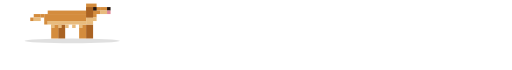
t = 0.00 s
t = 0.67 s: frame unchanged from t = 0.00 s, image omitted
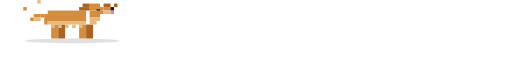
t = 1.33 s
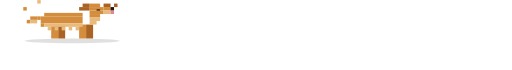
t = 2.00 s
t = 2.67 s: frame unchanged from t = 0.00 s, image omitted
t = 3.33 s: frame unchanged from t = 0.00 s, image omitted

The animated SVG that drew these frames (rendered in a browser with its animation timeline set to each time). Animation: 9 SMIL elements (animate=7,animateTransform=2); one cycle of 4.00 s, repeats indefinitely.

<svg xmlns="http://www.w3.org/2000/svg" viewBox="0 0 880 120" width="880" height="120">
  <!-- 부르르 털기(shake): 머리 → 몸통 순차 진동 / 투명 배경 / SMIL 전용 -->
  <!-- 6px 격자, 오른쪽 응시 고정, 발바닥 y=66 정렬 -->
  <!-- 팔레트: #D48C3D 골드 / #AA6323 다크골드 / #E8BB7D 애프리콧 / #24150D 눈코 / #E08796 혀 -->
  <!-- 4s 주기: 머리 먼저 격하게 털고(≈1~1.8s) 그 여파가 몸통으로 이어짐(≈1.4~2.2s) -->

  <g transform="translate(40 0)">
    <!-- 지면 그림자 (고정) -->
    <ellipse cx="84" cy="70" rx="82" ry="4" fill="#000000" opacity="0.12"/>

    <!-- 다리 (지면 고정) -->
    <g>
      <rect x="96" y="42" width="12" height="24" fill="#D48C3D"/> <!-- 앞다리 왼 -->
      <rect x="60" y="42" width="12" height="24" fill="#AA6323"/> <!-- 뒷다리 오른 -->
      <rect x="48" y="42" width="12" height="24" fill="#D48C3D"/> <!-- 뒷다리 왼 -->
      <rect x="108" y="42" width="12" height="24" fill="#AA6323"/> <!-- 앞다리 오른 -->
    </g>

    <!-- ========================================== -->
    <!-- 2단계: 몸통 부르르 (머리 털기가 끝날 즈음 시작) -->
    <!-- ========================================== -->
    <g>
      <animateTransform attributeName="transform" type="translate"
        values="0 0; 0 0; -6 4; 6 -4; -6 4; 6 -4; -4 2; 0 0; 0 0"
        keyTimes="0; 0.35; 0.40; 0.45; 0.50; 0.55; 0.58; 0.62; 1"
        dur="4s" calcMode="discrete" repeatCount="indefinite"/>

      <!-- 몸통 (골드) -->
      <g fill="#D48C3D">
        <rect x="42" y="18" width="66" height="6"/> <!-- 등 -->
        <rect x="36" y="24" width="72" height="12"/> <!-- 몸통 중앙 -->
        <rect x="36" y="36" width="6" height="6"/> <!-- 엉덩이 -->
      </g>

      <!-- 애프리콧 배 장식털 -->
      <g fill="#E8BB7D">
        <rect x="42" y="36" width="66" height="6"/>
        <rect x="48" y="42" width="6" height="6"/>
        <rect x="60" y="42" width="6" height="6"/>
        <rect x="72" y="42" width="6" height="6"/>
        <rect x="84" y="42" width="6" height="6"/>
        <rect x="96" y="42" width="6" height="6"/>
      </g>

      <!-- 꼬리: 몸통 털릴 때 잔상 (2프레임 교대) -->
      <g>
        <animate attributeName="opacity" values="1;1;0;1;0;1"
          keyTimes="0; 0.35; 0.42; 0.48; 0.54; 0.62"
          dur="4s" calcMode="discrete" repeatCount="indefinite"/>
        <rect x="30" y="24" width="6" height="6" fill="#D48C3D"/>
        <rect x="18" y="24" width="12" height="6" fill="#D48C3D"/>
        <rect x="12" y="30" width="6" height="6" fill="#D48C3D"/>
        <rect x="18" y="30" width="12" height="6" fill="#E8BB7D"/>
      </g>
      <g opacity="0">
        <animate attributeName="opacity" values="0;0;1;0;1;0"
          keyTimes="0; 0.35; 0.42; 0.48; 0.54; 0.62"
          dur="4s" calcMode="discrete" repeatCount="indefinite"/>
        <rect x="30" y="24" width="6" height="6" fill="#D48C3D"/>
        <rect x="24" y="18" width="12" height="6" fill="#D48C3D"/>
        <rect x="18" y="12" width="6" height="6" fill="#D48C3D"/>
        <rect x="24" y="24" width="12" height="6" fill="#E8BB7D"/>
      </g>
    </g>

    <!-- ========================================== -->
    <!-- 1단계: 머리 부르르 (가장 먼저, 가장 격하게) -->
    <!-- ========================================== -->
    <g>
      <animateTransform attributeName="transform" type="translate"
        values="0 0; 0 0; -6 0; 6 0; -6 0; 6 0; -6 0; 6 0; -6 0; 6 0; 0 0; 0 0"
        keyTimes="0; 0.25; 0.28; 0.31; 0.34; 0.37; 0.40; 0.43; 0.46; 0.49; 0.52; 1"
        dur="4s" calcMode="discrete" repeatCount="indefinite"/>

      <!-- 두상 (골드) -->
      <g fill="#D48C3D">
        <rect x="108" y="6" width="18" height="6"/>
        <rect x="108" y="12" width="24" height="6"/>
        <rect x="132" y="12" width="12" height="6"/>
        <rect x="108" y="18" width="24" height="6"/>
        <rect x="108" y="24" width="18" height="6"/>
      </g>

      <!-- 애프리콧 턱/가슴섶 -->
      <g fill="#E8BB7D">
        <rect x="132" y="18" width="12" height="6"/>
        <rect x="108" y="30" width="18" height="6"/>
        <rect x="108" y="36" width="12" height="6"/>
      </g>

      <!-- 코 (고정) -->
      <rect x="144" y="12" width="6" height="6" fill="#24150D"/>
      <!-- 혀 -->
      <rect x="144" y="18" width="6" height="6" fill="#E08796"/>

      <!-- 눈: 평소 뜬 눈 / 털 때 질끈 감음 -->
      <g>
        <animate attributeName="opacity" values="1;0;1"
          keyTimes="0; 0.25; 0.52" dur="4s" calcMode="discrete" repeatCount="indefinite"/>
        <rect x="120" y="12" width="6" height="6" fill="#24150D"/> <!-- 뜬 눈 -->
      </g>
      <g opacity="0">
        <animate attributeName="opacity" values="0;1;0"
          keyTimes="0; 0.25; 0.52" dur="4s" calcMode="discrete" repeatCount="indefinite"/>
        <rect x="120" y="16" width="6" height="2" fill="#24150D"/> <!-- 질끈 감은 눈 -->
      </g>

      <!-- 귀: 평소 처진 귀 / 털 때 양옆으로 펄럭이며 날림 -->
      <g>
        <animate attributeName="opacity" values="1;0;1"
          keyTimes="0; 0.25; 0.52" dur="4s" calcMode="discrete" repeatCount="indefinite"/>
        <rect x="108" y="12" width="12" height="18" fill="#AA6323"/> <!-- 차분한 귀 -->
      </g>
      <g opacity="0">
        <animate attributeName="opacity" values="0;1;0"
          keyTimes="0; 0.25; 0.52" dur="4s" calcMode="discrete" repeatCount="indefinite"/>
        <!-- 수평으로 날아오른 귀 조각 -->
        <rect x="96"  y="6"  width="12" height="6" fill="#AA6323"/> <!-- 뒤로 펄럭 -->
        <rect x="90"  y="12" width="18" height="6" fill="#AA6323"/>
        <rect x="132" y="6"  width="12" height="6" fill="#AA6323"/> <!-- 앞으로 펄럭 -->
      </g>
    </g>

    <!-- 털 때 튀는 물방울/먼지 이펙트 -->
    <g opacity="0">
      <animate attributeName="opacity" values="0;1;0"
        keyTimes="0; 0.30; 0.55" dur="4s" calcMode="discrete" repeatCount="indefinite"/>
      <rect x="90"  y="-6" width="6" height="6" fill="#E8BB7D"/>
      <rect x="132" y="-12" width="6" height="6" fill="#D48C3D"/>
      <rect x="156" y="6"  width="6" height="6" fill="#AA6323"/>
      <rect x="24"  y="0"  width="6" height="6" fill="#E8BB7D"/>
      <rect x="0"   y="12" width="6" height="6" fill="#D48C3D"/>
    </g>
  </g>
</svg>
